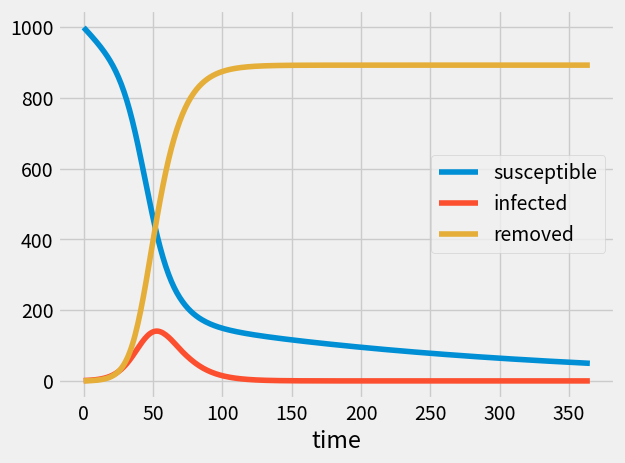

Reproduce this figure in Python.
import pandas as pd
import numpy as np 
from scipy.integrate import solve_ivp, odeint
import matplotlib.pyplot as plt

"""
Transmission rate = What percentage of contacts do you transmit the disease to?
Contact rate = Number of contacts per unit time. Here we can define "unit of time" as 1 day. 

If TR = 30% and CR = 1 person per day, then beta = 0.3
Where Beta is effective contact rate

If A people recover or die every B days (unit of time), then removal rate is A/B. 
However, the model does not take into account the population change due to deaths (or new births). 
"""

# Function for simulating a simple SIR model which takes population, 
def sir_simple(t, state, N, beta, gamma):
    #state is a shape(n,) array
    S, I, R = state 
    dSdt = - (beta * I * S)/N
    dIdt = ((beta * I * S)/N) - (gamma * I)
    dRdt = gamma * I
    return dSdt, dIdt, dRdt

def sir_vitaldynamics(t, state, N, beta, gamma, death_rate, birth_rate):
    #state is a shape(n,) array
    S, I, R = state
    dSdt = birth_rate - (death_rate * S) - (beta * I * S)/N
    dIdt = ((beta * I * S)/N) - (gamma * I) - (death_rate * I)
    dRdt = (gamma * I) - (death_rate * R)
    return dSdt, dIdt, dRdt

if __name__ == '__main__':
    beta = 0.25 # 1/beta is the typical time between contacts
    gamma = 0.1 # 1/gamma is the typical time until removal

    #The R0 of the disease is beta/gamma = 0.3/0.1 = 3

    population = 1000
    removed = 0
    infected = 1
    susceptible = population - infected - removed
    time_eval = np.linspace(start=0, stop=365, num=365)
    time_span = (time_eval[0], time_eval[len(time_eval) - 1])

    death_rate = 0.004
    birth_rate = 0.005

    """Documentation: https://docs.scipy.org/doc/scipy/reference/generated/scipy.integrate.solve_ivp.html"""
    res = solve_ivp(fun=sir_simple, t_span=time_span, y0=[susceptible, infected, removed], 
                    args=(population, beta, gamma), t_eval=time_eval)

    df_sir = pd.DataFrame({"time": res.t, "susceptible":res.y[0], "infected":res.y[1], "removed":res.y[2]})

    res2 = solve_ivp(fun=sir_vitaldynamics, t_span=time_span, y0=[susceptible, infected, removed],
                    args=(population, beta, gamma, death_rate, birth_rate), t_eval=time_eval)

    df_sir2 = pd.DataFrame({"time":res2.t, "susceptible":res2.y[0], "infected":res2.y[1], "removed":res.y[2]})    
    
    #Plotting the pandemic 
    plt.style.use('fivethirtyeight')
    df_sir2.plot(x='time')
    plt.show()
